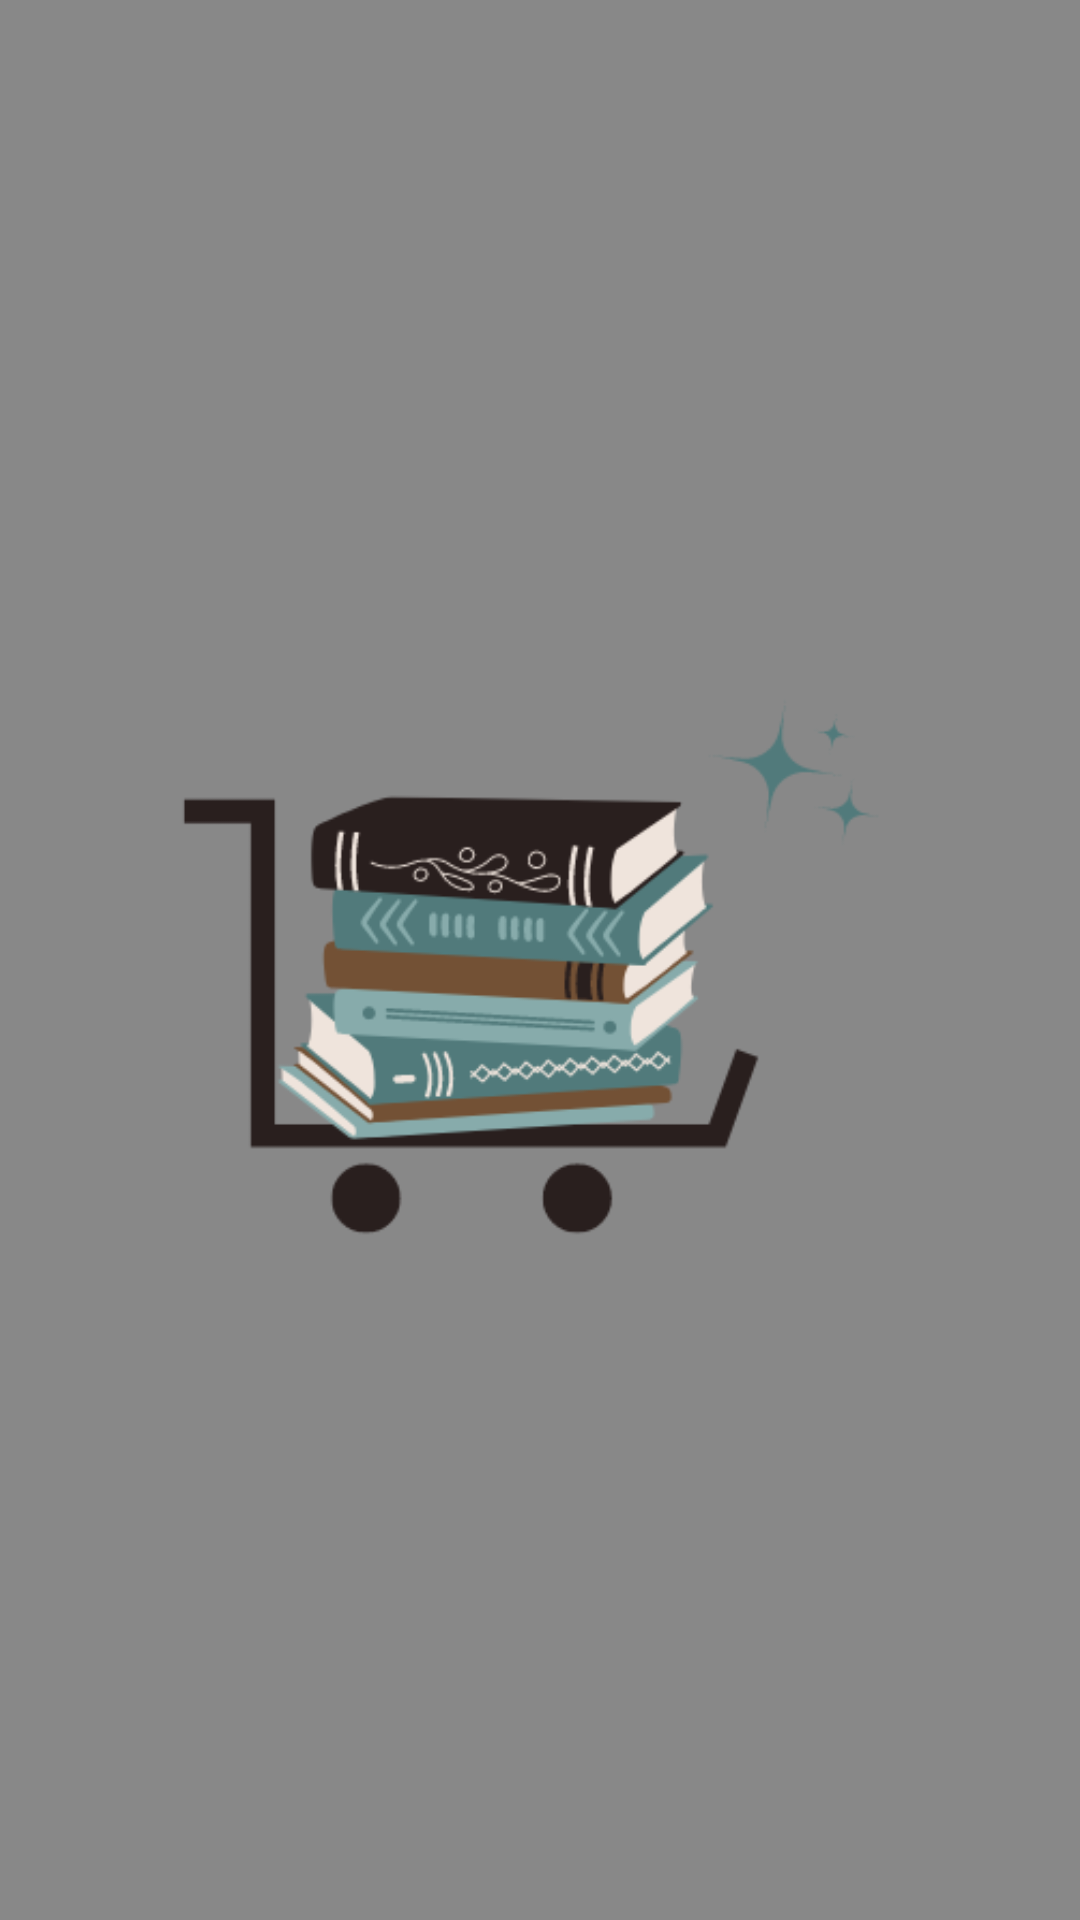

Android layout source for this screen:
<!-- AndroidManifest.xml: activity theme SplashTheme -->
<!-- res/layout/activity_splash.xml -->
<androidx.constraintlayout.widget.ConstraintLayout xmlns:android="http://schemas.android.com/apk/res/android"
    xmlns:app="http://schemas.android.com/apk/res-auto"
    android:layout_width="match_parent"
    android:layout_height="match_parent"
    android:layout_centerHorizontal="true"
    android:layout_centerVertical="true"
    android:background="@color/connosco_consegue_ler_novos_livros_em_troca_dos_seus_antigos__color">

    <ImageView
        android:id="@+id/imgLogoSplash"
        android:layout_width="358dp"
        android:layout_height="444dp"
        android:contentDescription="@string/logo"
        app:layout_constraintBottom_toBottomOf="parent"
        app:layout_constraintEnd_toEndOf="parent"
        app:layout_constraintHorizontal_bias="0.66"
        app:layout_constraintStart_toStartOf="parent"
        app:layout_constraintTop_toTopOf="parent"
        app:layout_constraintVertical_bias="0.498"
        app:srcCompat="@drawable/logowithoutslogan" />
</androidx.constraintlayout.widget.ConstraintLayout>
<!-- resources referenced by this layout -->
<resources>
  <color name="connosco_consegue_ler_novos_livros_em_troca_dos_seus_antigos__color">#888888</color>
  <!-- drawable logowithoutslogan: png bitmap (drawable, 24889 bytes) -->
  <string name="logo">logo</string>
  <style name="SplashTheme" parent="Theme.AppCompat.Light.NoActionBar">
          <item name="android:windowBackground">@color/connosco_consegue_ler_novos_livros_em_troca_dos_seus_antigos__color</item>
      </style>
</resources>
